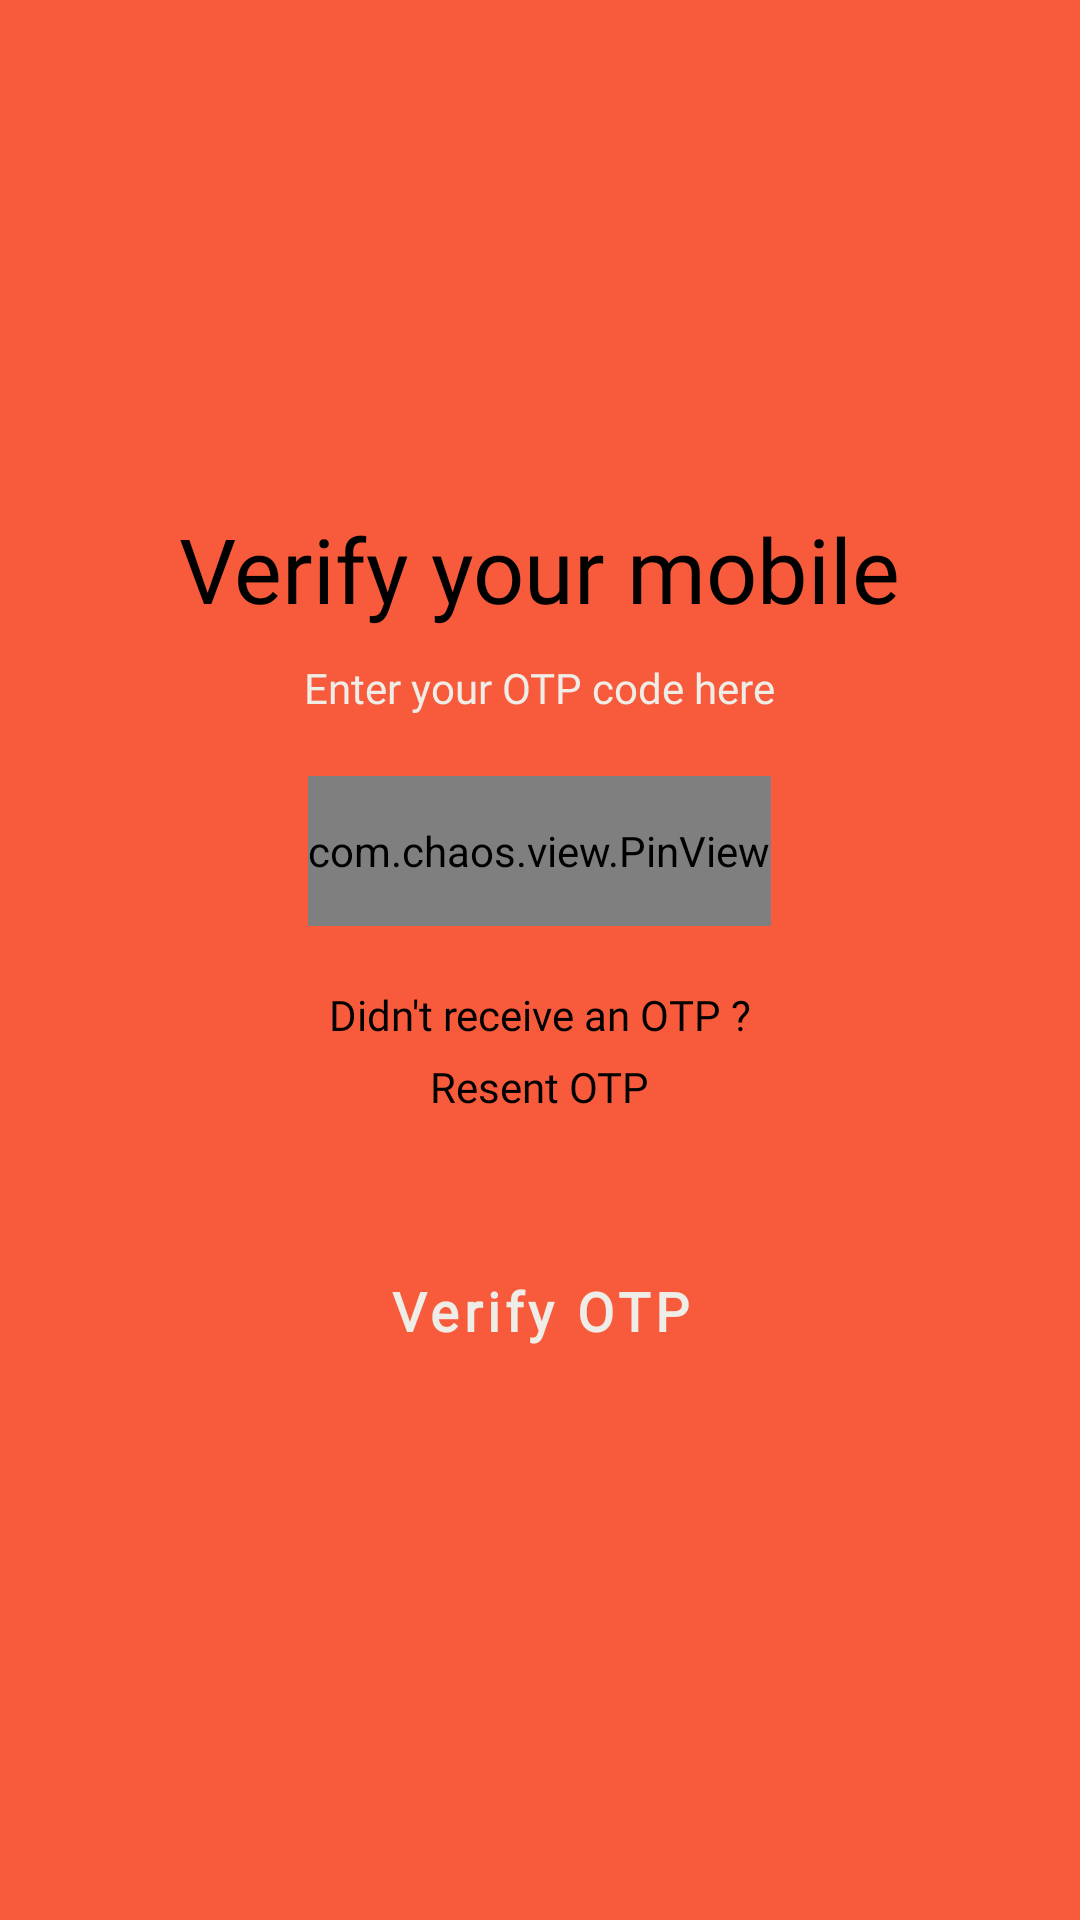

The Android layout XML behind this screen, and the referenced resources:
<!-- AndroidManifest.xml: application theme Theme.AttendanceTeacherApp -->
<!-- res/layout/activity_o_t_p_verification.xml -->
<?xml version="1.0" encoding="utf-8"?>
<RelativeLayout xmlns:android="http://schemas.android.com/apk/res/android"
    xmlns:app="http://schemas.android.com/apk/res-auto"
    xmlns:tools="http://schemas.android.com/tools"
    android:layout_width="match_parent"
    android:layout_height="match_parent"
    android:orientation="vertical"
    android:background="@color/primary"
    tools:context=".OTPVerificationActivity"
    android:gravity="center_horizontal">
    <LinearLayout
        android:layout_width="wrap_content"
        android:layout_height="wrap_content"
        android:orientation="vertical"
        android:layout_alignParentBottom="true"
        android:layout_alignParentTop="true"
        android:gravity="center"
        tools:ignore="UselessParent">
        <TextView
            android:layout_width="wrap_content"
            android:layout_height="wrap_content"
            android:fontFamily="@font/bold"
            android:text="@string/verifyMobileNumber"
            android:textColor="@color/black"
            android:textSize="30sp" />

        <TextView
            android:layout_width="wrap_content"
            android:layout_height="wrap_content"
            android:fontFamily="@font/regular"
            android:text="@string/enterYourOtp"
            android:textColor="@color/ivory"
            android:layout_marginTop="10dp"
            android:layout_marginBottom="20dp"
            android:textSize="14sp" />

        <com.chaos.view.PinView
            android:id="@+id/pinView"
            style="@style/PinWidget.PinView"
            android:layout_width="wrap_content"
            android:layout_height="50dp"
            android:inputType="number"
            app:itemCount="6" />

        <TextView
            android:layout_width="wrap_content"
            android:layout_height="wrap_content"
            android:layout_marginTop="20dp"
            android:fontFamily="@font/regular"
            android:text="@string/OTPNotReceived"
            android:textColor="@color/black"
            android:textSize="14sp" />

        <TextView
            android:id="@+id/resendOTP"
            android:layout_width="wrap_content"
            android:layout_height="wrap_content"
            android:layout_marginTop="5dp"
            android:layout_marginBottom="20dp"
            android:fontFamily="@font/bold"
            android:text="@string/resendOTP"
            android:textColor="@color/black"
            android:textSize="14sp" />

        <Button
            android:id="@+id/verifyOTPBtn"
            style="@style/Widget.MaterialComponents.Button"
            android:layout_width="150sp"
            android:layout_height="50sp"
            app:backgroundTint="@color/secondary"
            android:layout_marginTop="29dp"
            android:fontFamily="@font/bold"
            android:text="@string/verifyOTP"
            android:textAlignment="center"
            android:textAllCaps="false"
            android:textColor="@color/ivory"
            android:textSize="18sp"
            android:textStyle="bold"
            android:gravity="center_horizontal" />

        <ProgressBar
            android:id="@+id/progressBarOTP"
            android:visibility="gone"
            style="?android:attr/progressBarStyle"
            android:layout_width="wrap_content"
            android:layout_height="wrap_content"
            android:layout_marginTop="10dp" />
    </LinearLayout>

</RelativeLayout>
<!-- resources referenced by this layout -->
<resources>
  <color name="black">#FF000000</color>
  <color name="ivory">#EEEDE7</color>
  <color name="primary">#F75B3C</color>
  <color name="secondary">#29593E</color>
  <string name="OTPNotReceived">Didn\'t receive an OTP ?</string>
  <string name="enterYourOtp">Enter your OTP code here</string>
  <string name="resendOTP">Resent OTP</string>
  <string name="verifyMobileNumber">Verify your mobile</string>
  <string name="verifyOTP">Verify OTP</string>
  <style name="Theme.AttendanceTeacherApp" parent="Theme.MaterialComponents.DayNight.DarkActionBar">
          
          <item name="colorPrimary">@color/primary</item>
          <item name="colorPrimaryVariant">@color/Gray</item>
          <item name="colorOnPrimary">@color/white</item>
          
          <item name="colorSecondary">@color/secondary</item>
          <item name="colorSecondaryVariant">@color/ivory</item>
          <item name="colorOnSecondary">@color/black</item>
          
          <item name="android:statusBarColor" tools:targetApi="l">?attr/colorPrimaryVariant</item>
          
          
          
      </style>
  <color name="Gray">#9CA1B5</color>
  <color name="white">#FFFFFFFF</color>
</resources>
